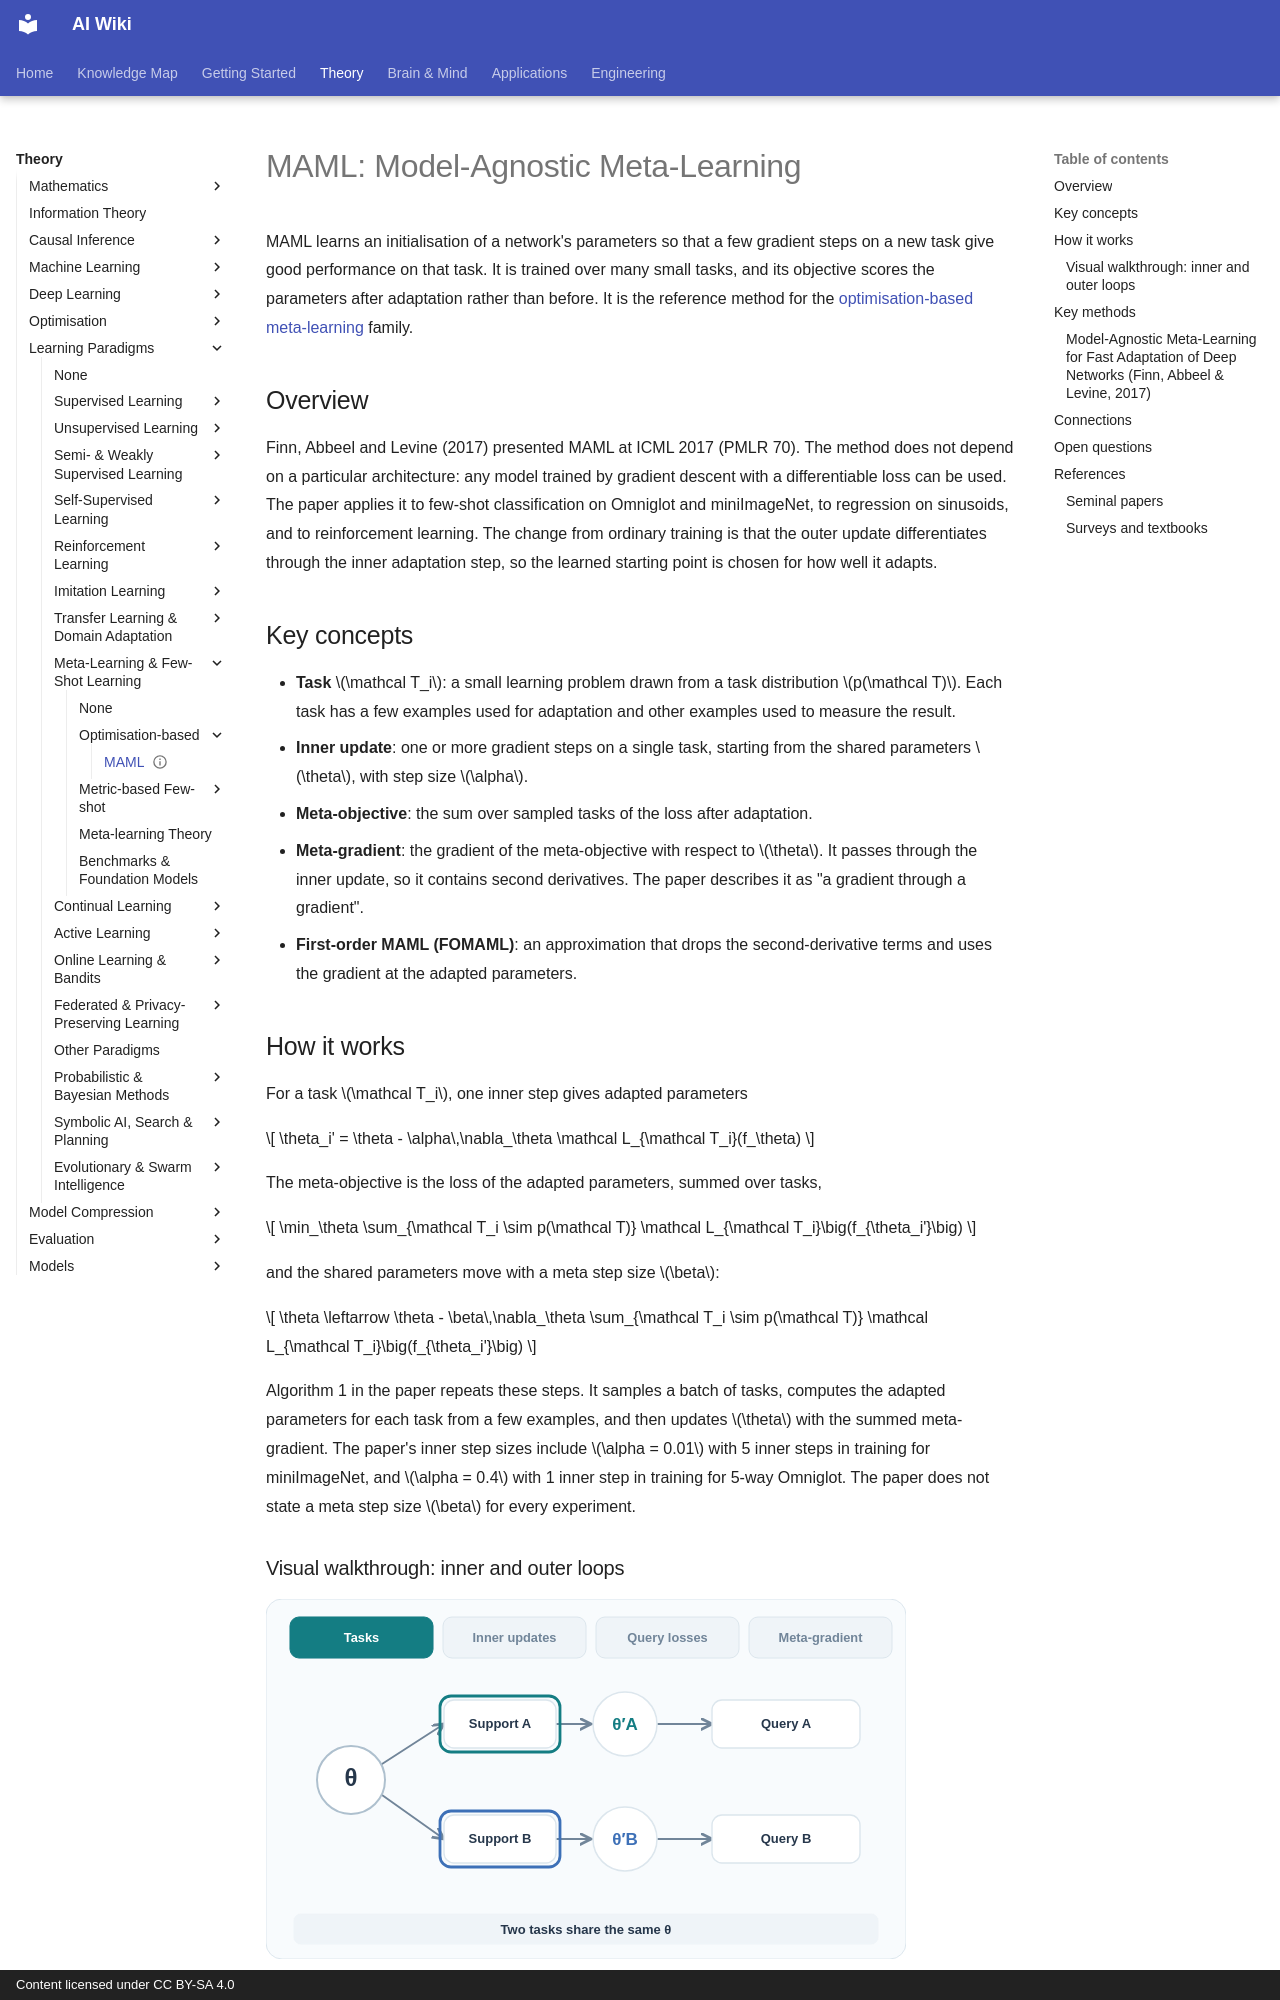

repository: zi-yue-1129/ai-wiki · page: theory/paradigms/meta-learning/optimisation-based/maml/index.html · generator: mkdocs · copyright: Content licensed under CC BY-SA 4.0

---
status: complete
last_reviewed: 2026-10-28
related:
  - theory/paradigms/meta-learning/optimisation-based
  - theory/paradigms/transfer/fine-tuning-and-adaptation
  - theory/paradigms/continual/regularisation-based
tags:
  - meta-learning
  - few-shot learning
  - bi-level optimisation
aliases:
  - 模型無關元學習
  - MAML
  - Model-agnostic meta-learning
---

# MAML: Model-Agnostic Meta-Learning

MAML learns an initialisation of a network's parameters so that a few gradient steps on a new task give good performance on that task. It is trained over many small tasks, and its objective scores the parameters after adaptation rather than before. It is the reference method for the [optimisation-based meta-learning](index.md) family.

## Overview

Finn, Abbeel and Levine (2017) presented MAML at ICML 2017 (PMLR 70). The method does not depend on a particular architecture: any model trained by gradient descent with a differentiable loss can be used. The paper applies it to few-shot classification on Omniglot and miniImageNet, to regression on sinusoids, and to reinforcement learning. The change from ordinary training is that the outer update differentiates through the inner adaptation step, so the learned starting point is chosen for how well it adapts.

## Key concepts

- **Task** \(\mathcal T_i\): a small learning problem drawn from a task distribution \(p(\mathcal T)\). Each task has a few examples used for adaptation and other examples used to measure the result.
- **Inner update**: one or more gradient steps on a single task, starting from the shared parameters \(\theta\), with step size \(\alpha\).
- **Meta-objective**: the sum over sampled tasks of the loss after adaptation.
- **Meta-gradient**: the gradient of the meta-objective with respect to \(\theta\). It passes through the inner update, so it contains second derivatives. The paper describes it as "a gradient through a gradient".
- **First-order MAML (FOMAML)**: an approximation that drops the second-derivative terms and uses the gradient at the adapted parameters.

## How it works

For a task \(\mathcal T_i\), one inner step gives adapted parameters

\[
\theta_i' = \theta - \alpha\,\nabla_\theta \mathcal L_{\mathcal T_i}(f_\theta)
\]

The meta-objective is the loss of the adapted parameters, summed over tasks,

\[
\min_\theta \sum_{\mathcal T_i \sim p(\mathcal T)} \mathcal L_{\mathcal T_i}\big(f_{\theta_i'}\big)
\]

and the shared parameters move with a meta step size \(\beta\):

\[
\theta \leftarrow \theta - \beta\,\nabla_\theta \sum_{\mathcal T_i \sim p(\mathcal T)} \mathcal L_{\mathcal T_i}\big(f_{\theta_i'}\big)
\]

Algorithm 1 in the paper repeats these steps. It samples a batch of tasks, computes the adapted parameters for each task from a few examples, and then updates \(\theta\) with the summed meta-gradient. The paper's inner step sizes include \(\alpha = 0.01\) with 5 inner steps in training for miniImageNet, and \(\alpha = 0.4\) with 1 inner step in training for 5-way Omniglot. The paper does not state a meta step size \(\beta\) for every experiment.
